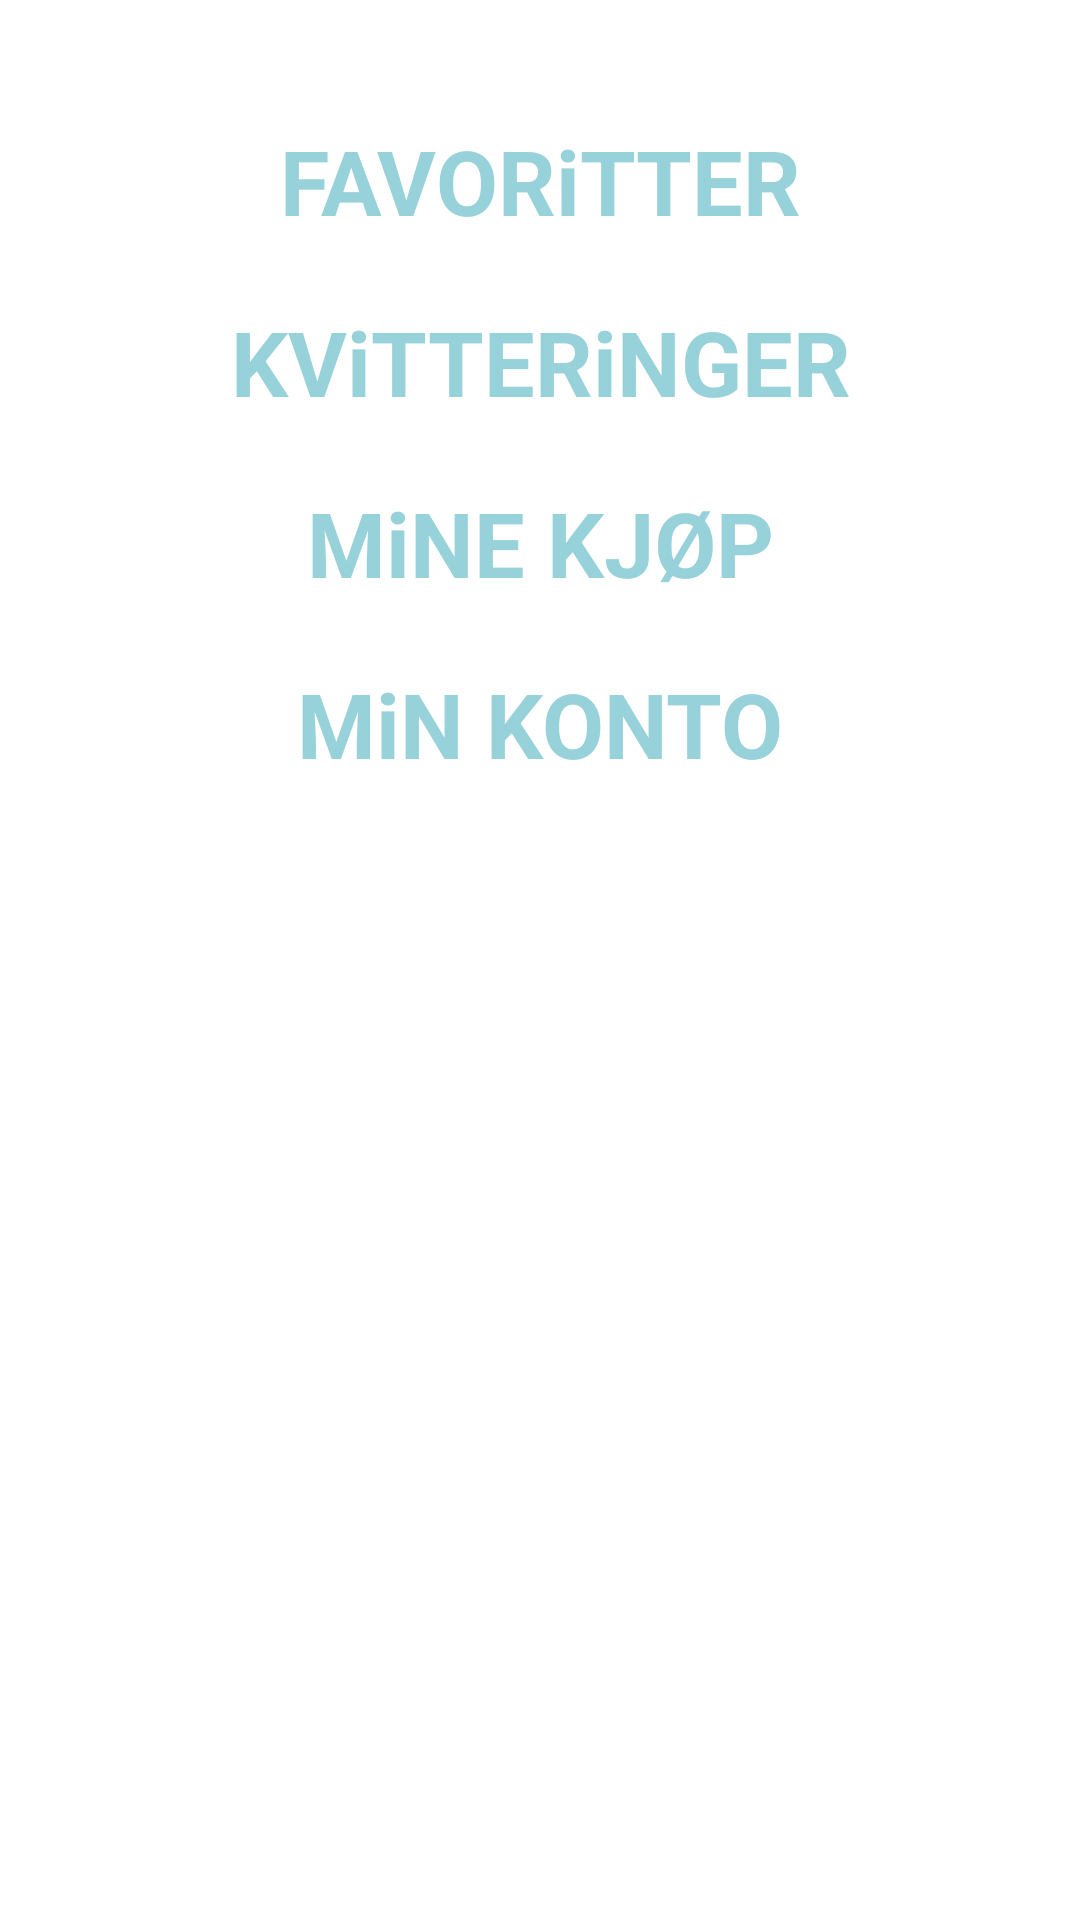

Produce the Android XML layout that renders to this screen, including the resource entries it uses.
<!-- AndroidManifest.xml: application theme Theme.T4Fris -->
<!-- res/layout/fragment_profile.xml -->
<?xml version="1.0" encoding="utf-8"?>
<androidx.constraintlayout.widget.ConstraintLayout xmlns:android="http://schemas.android.com/apk/res/android"
    xmlns:tools="http://schemas.android.com/tools"
    android:layout_width="match_parent"
    android:layout_height="match_parent"
    xmlns:app="http://schemas.android.com/apk/res-auto"
    tools:context=".fragments.ProfileFragment">


    <TextView
        android:id="@+id/favourites"
        android:layout_width="match_parent"
        android:layout_height="wrap_content"
        android:textAlignment="center"
        android:layout_gravity="center"
        android:layout_margin="@dimen/bigMargin"
        app:layout_constraintTop_toTopOf="parent"
        android:text="@string/favoritePro"
        android:textSize="@dimen/headline"
        android:textColor="@color/fris_blue"
        android:textStyle="bold"/>
    <TextView
        android:id="@+id/recipets"
        android:layout_width="match_parent"
        android:layout_height="wrap_content"
        android:textAlignment="center"
        android:layout_gravity="center"
        android:layout_margin="@dimen/medMargin"
        app:layout_constraintTop_toBottomOf="@id/favourites"
        android:text="@string/recieptsPro"
        android:textSize="@dimen/headline"
        android:textColor="@color/fris_blue"
        android:textStyle="bold"/>

    <TextView
        android:id="@+id/purchases"
        android:layout_width="match_parent"
        android:layout_height="wrap_content"
        android:layout_gravity="center"
        android:textAlignment="center"
        android:layout_margin="@dimen/medMargin"
        app:layout_constraintTop_toBottomOf="@id/recipets"
        android:text="@string/myPurchasesPro"
        android:textSize="@dimen/headline"
        android:textColor="@color/fris_blue"
        android:textStyle="bold" />

    <TextView
        android:id="@+id/acount"
        android:layout_width="match_parent"
        android:layout_height="wrap_content"
        android:textAlignment="center"
        android:layout_gravity="center"
        android:layout_margin="@dimen/medMargin"
        app:layout_constraintTop_toBottomOf="@id/purchases"
        android:text="@string/myAccountPro"
        android:textSize="@dimen/headline"
        android:textColor="@color/fris_blue"
        android:textStyle="bold"/>

</androidx.constraintlayout.widget.ConstraintLayout>
<!-- resources referenced by this layout -->
<resources>
  <color name="fris_blue">#97D1D9</color>
  <dimen name="bigMargin">40dp</dimen>
  <dimen name="headline">30sp</dimen>
  <dimen name="medMargin">20dp</dimen>
  <string name="favoritePro">FAVORiTTER</string>
  <string name="myAccountPro">MiN KONTO</string>
  <string name="myPurchasesPro">MiNE KJØP</string>
  <string name="recieptsPro">KViTTERiNGER</string>
  <style name="Theme.T4Fris" parent="Theme.MaterialComponents.DayNight.DarkActionBar">
          
          <item name="colorPrimary">@color/purple_500</item>
          <item name="colorPrimaryVariant">@color/purple_700</item>
          <item name="colorOnPrimary">@color/white</item>
          
          <item name="colorSecondary">@color/teal_200</item>
          <item name="colorSecondaryVariant">@color/teal_700</item>
          <item name="colorOnSecondary">@color/black</item>
          
          <item name="android:statusBarColor" tools:targetApi="l">?attr/colorPrimaryVariant</item>
          
      </style>
  <color name="purple_500">#FF6200EE</color>
  <color name="purple_700">#FF3700B3</color>
  <color name="white">#FFFFFFFF</color>
  <color name="teal_200">#FF03DAC5</color>
  <color name="teal_700">#FF018786</color>
  <color name="black">#FF000000</color>
</resources>
